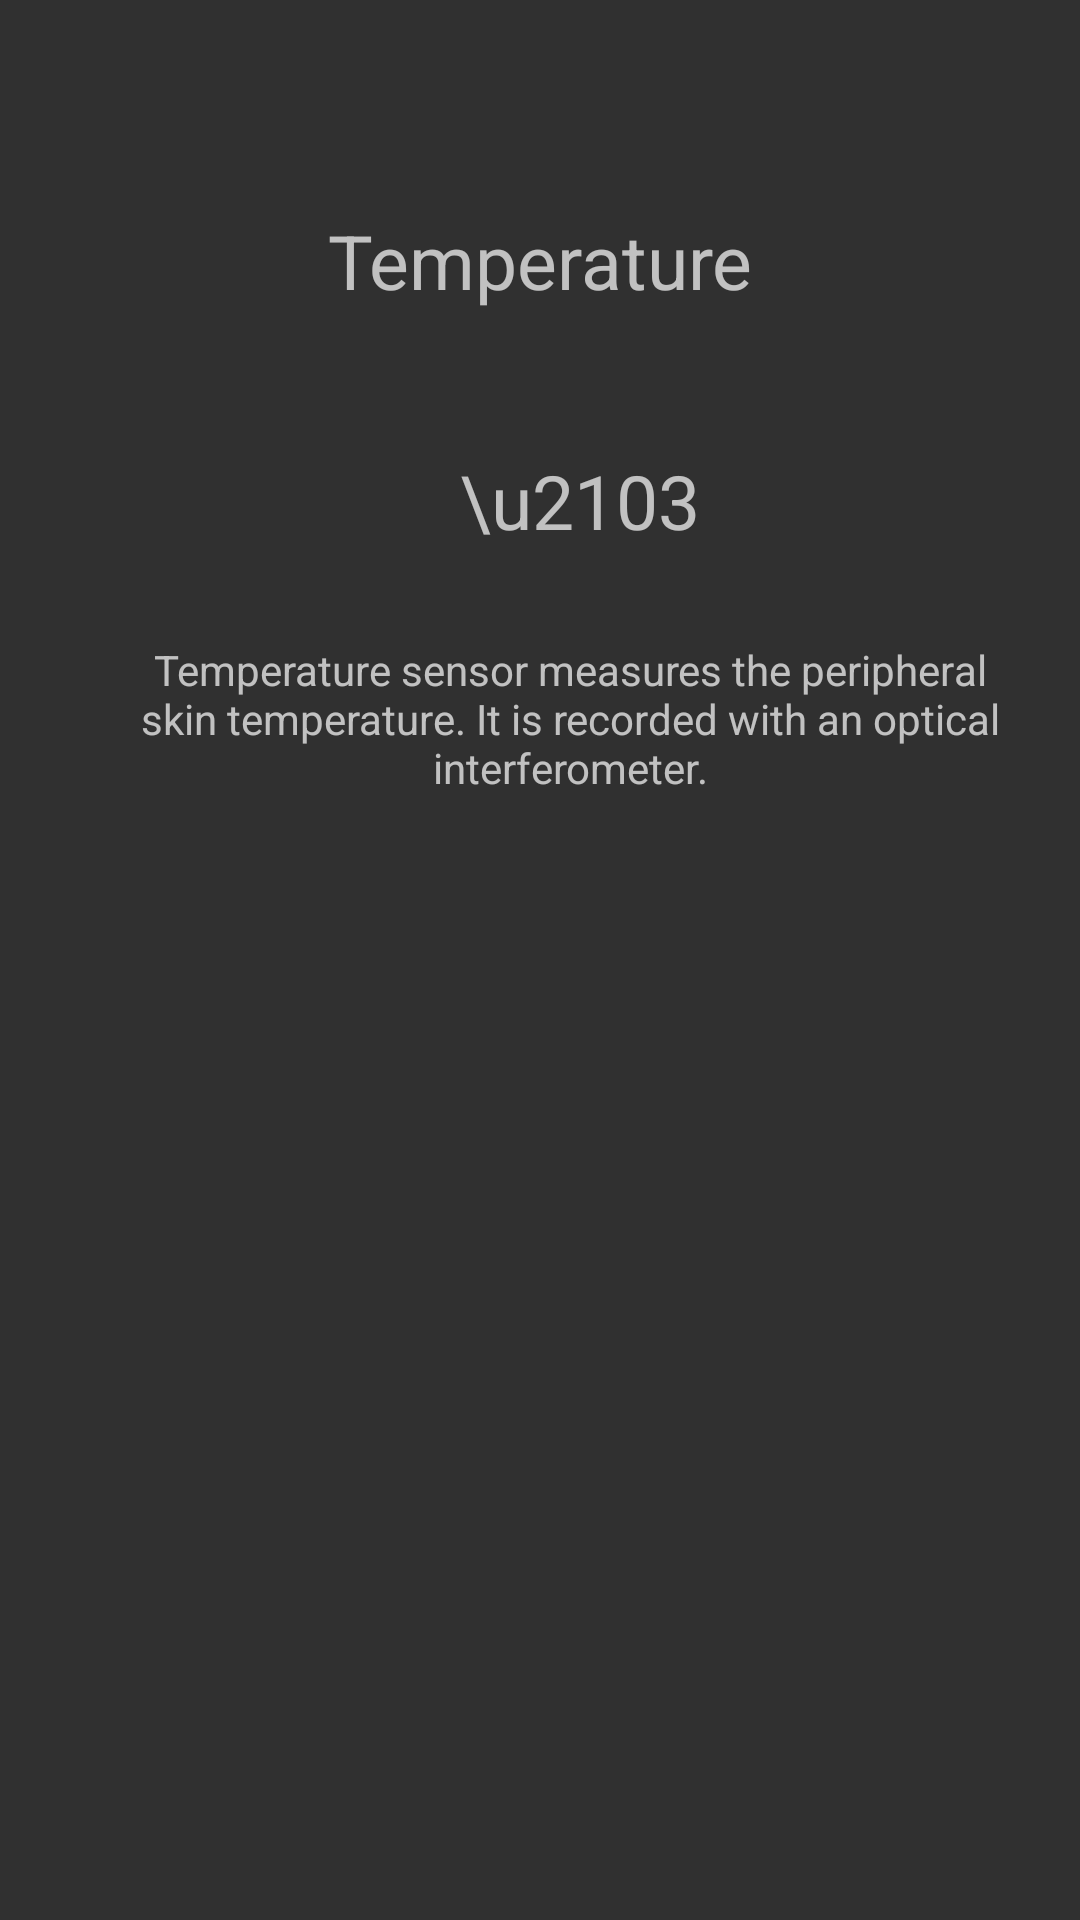

Write the Android layout XML for this screen, with the resource values it uses.
<!-- AndroidManifest.xml: application theme Theme.AppCompat -->
<!-- res/layout/fragment_temperature.xml -->
<FrameLayout xmlns:android="http://schemas.android.com/apk/res/android"
    xmlns:tools="http://schemas.android.com/tools"
    android:layout_width="match_parent"
    android:layout_height="match_parent"
    tools:context="com.example.android.teacher.Sensors.RealtimeFragments.TemperatureFragment">

    <RelativeLayout
        android:id="@+id/tempLayout"
        android:layout_width="match_parent"
        android:layout_height="match_parent"
        android:paddingTop="70dp"
        android:paddingBottom="40dp">

        <TextView
            android:id="@+id/temp_title"
            android:layout_width="match_parent"
            android:layout_height="wrap_content"
            android:text="Temperature"
            android:textSize="25dp"
            android:gravity="center"/>


        

        <LinearLayout
            android:layout_width="match_parent"
            android:layout_height="match_parent"
            android:orientation="vertical"
            android:layout_marginTop="80dp"
            android:paddingLeft="20dp">
            <LinearLayout
                android:layout_width="match_parent"
                android:layout_height="wrap_content"
                android:orientation="horizontal">

                <TextView
                    android:id="@+id/temperature_value"
                    android:layout_width="0dp"
                    android:layout_weight="2"
                    android:textSize="25dp"
                    android:gravity="center"
                    android:layout_height="match_parent"/>

                <TextView
                    android:layout_width="0dp"
                    android:layout_weight="2"
                    android:layout_height="match_parent"
                    android:text=" \u2103"
                    android:gravity="center"
                    android:textSize="25dp"/>

                <ImageView
                    android:id="@+id/temp_photo"
                    android:layout_weight="2"
                    android:layout_gravity="center"
                    android:layout_height="match_parent"
                    android:layout_width="0dp"
                    android:src="@drawable/thermometer" />

            </LinearLayout>

            <TextView
                android:layout_marginTop="30dp"
                android:gravity="center"
                android:layout_width="match_parent"
                android:layout_height="wrap_content"
                android:text="Temperature sensor measures the peripheral skin temperature. It is recorded with an optical interferometer." />
        </LinearLayout>

    </RelativeLayout>

</FrameLayout>
<!-- resources referenced by this layout -->
<resources>

</resources>
